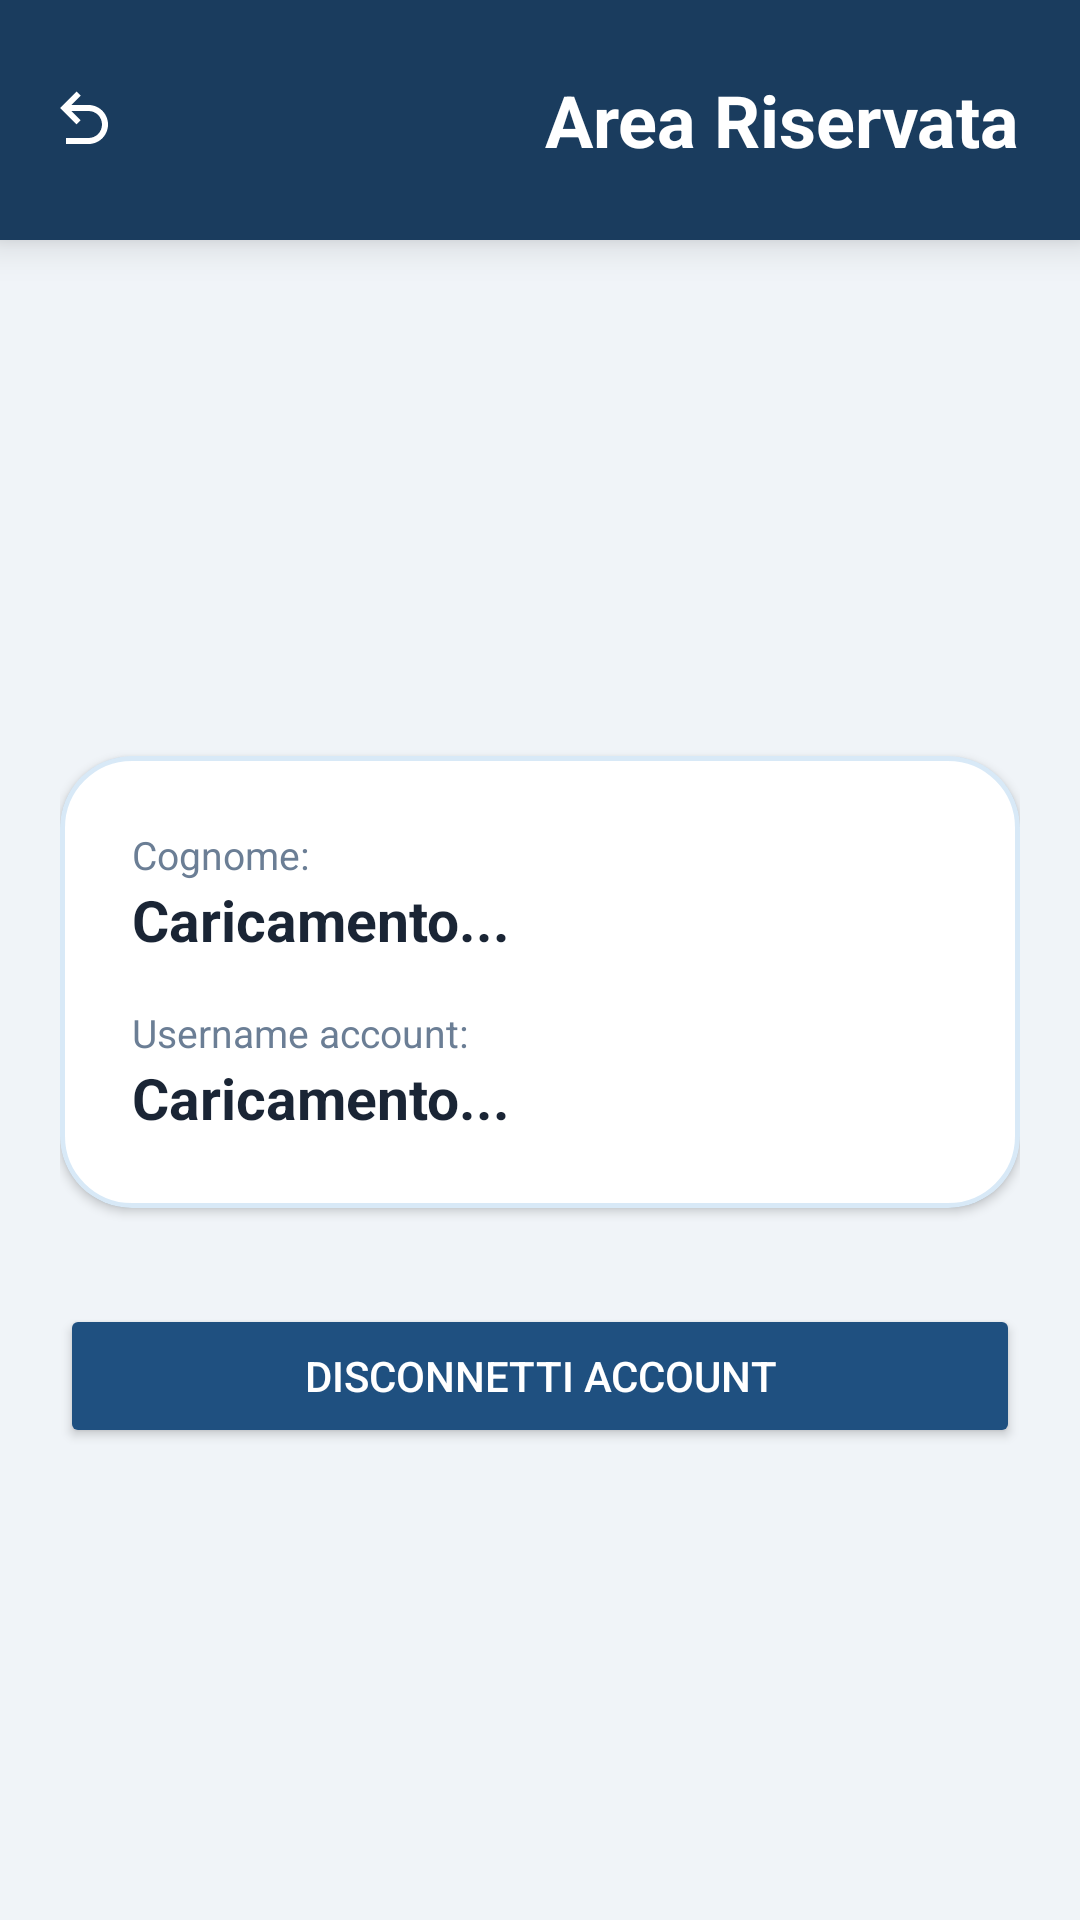

Reconstruct the res/layout file that produces this screen, plus the resources it refers to.
<!-- AndroidManifest.xml: application theme Theme.DermCalc -->
<!-- res/layout/activity_profile.xml -->
<?xml version="1.0" encoding="utf-8"?>
<LinearLayout xmlns:android="http://schemas.android.com/apk/res/android"
    xmlns:app="http://schemas.android.com/apk/res-auto"
    android:layout_width="match_parent"
    android:layout_height="match_parent"
    android:orientation="vertical"
    android:background="?attr/colorOnBackground">

    <androidx.appcompat.widget.Toolbar
        android:id="@+id/toolBar"
        android:layout_width="match_parent"
        android:layout_height="wrap_content"
        android:background="?attr/colorPrimary"
        android:elevation="@dimen/toolbar_elevation"
        android:paddingTop="@dimen/toolbar_padding_vertical"
        android:paddingBottom="@dimen/toolbar_padding_vertical"
        app:navigationIcon="@drawable/ic_back_arrow"
        app:navigationContentDescription="@string/nav_back_description">

        <TextView
            android:layout_width="wrap_content"
            android:layout_height="wrap_content"
            android:text="@string/profile_toolbar_title"
            android:textColor="?attr/colorOnPrimary"
            android:textSize="@dimen/text_size_welcome"
            android:layout_gravity="end"
            android:layout_marginEnd="@dimen/toolbar_title_margin_end"
            android:textStyle="bold" />
    </androidx.appcompat.widget.Toolbar>

    <LinearLayout
        android:layout_width="match_parent"
        android:layout_height="0dp"
        android:layout_weight="1"
        android:orientation="vertical"
        android:gravity="center_horizontal"
        android:padding="@dimen/screen_padding">

        <ImageView
            android:layout_width="@dimen/profile_image_size"
            android:layout_height="@dimen/profile_image_size"
            android:layout_marginTop="@dimen/margin_large"
            android:layout_marginBottom="@dimen/margin_medium"
            android:src="@drawable/ic_account_circle"
            app:tint="?attr/colorPrimary" />

        <com.google.android.material.card.MaterialCardView
            android:layout_width="match_parent"
            android:layout_height="wrap_content"
            android:layout_marginBottom="@dimen/margin_large"
            app:cardCornerRadius="@dimen/card_corner_radius"
            app:cardBackgroundColor="?attr/colorSurface"
            app:strokeColor="?attr/colorOutline"
            app:strokeWidth="@dimen/card_stroke_width"
            app:cardElevation="@dimen/card_elevation">

            <LinearLayout
                android:layout_width="match_parent"
                android:layout_height="wrap_content"
                android:orientation="vertical"
                android:padding="@dimen/card_padding">

                <TextView
                    android:layout_width="wrap_content"
                    android:layout_height="wrap_content"
                    android:text="@string/profile_surname_label"
                    android:textSize="@dimen/text_size_card_body"
                    android:textColor="?attr/colorOnSurfaceVariant" />

                <TextView
                    android:id="@+id/txtCognome"
                    android:layout_width="wrap_content"
                    android:layout_height="wrap_content"
                    android:text="@string/profile_loading_text"
                    android:textSize="@dimen/text_size_card_title"
                    android:textStyle="bold"
                    android:textColor="?attr/colorOnSurface"
                    android:layout_marginBottom="@dimen/margin_standard" />

                <TextView
                    android:layout_width="wrap_content"
                    android:layout_height="wrap_content"
                    android:text="@string/profile_username_label"
                    android:textSize="@dimen/text_size_card_body"
                    android:textColor="?attr/colorOnSurfaceVariant" />

                <TextView
                    android:id="@+id/txtUsername"
                    android:layout_width="wrap_content"
                    android:layout_height="wrap_content"
                    android:text="@string/profile_loading_text"
                    android:textSize="@dimen/text_size_card_title"
                    android:textStyle="bold"
                    android:textColor="?attr/colorOnSurface" />

            </LinearLayout>
        </com.google.android.material.card.MaterialCardView>

        <Button
            android:id="@+id/btnLogout"
            android:layout_width="match_parent"
            android:layout_height="wrap_content"
            android:text="@string/profile_btn_logout"
            android:textColor="?attr/colorOnSecondary"
            android:backgroundTint="?attr/colorSecondary"
            app:cornerRadius="@dimen/button_corner_radius"
            android:layout_marginBottom="@dimen/margin_standard"/>

    </LinearLayout>
</LinearLayout>
<!-- resources referenced by this layout -->
<resources>
  <dimen name="button_corner_radius">100dp</dimen>
  <dimen name="card_corner_radius">24dp</dimen>
  <dimen name="card_elevation">2dp</dimen>
  <dimen name="card_padding">24dp</dimen>
  <dimen name="card_stroke_width">1.5dp</dimen>
  <dimen name="margin_large">32dp</dimen>
  <dimen name="margin_medium">24dp</dimen>
  <dimen name="margin_standard">16dp</dimen>
  <dimen name="profile_image_size">96dp</dimen>
  <dimen name="screen_padding">20dp</dimen>
  <dimen name="text_size_card_body">13sp</dimen>
  <dimen name="text_size_card_title">19sp</dimen>
  <dimen name="text_size_welcome">24sp</dimen>
  <dimen name="toolbar_elevation">8dp</dimen>
  <dimen name="toolbar_padding_vertical">12dp</dimen>
  <dimen name="toolbar_title_margin_end">20dp</dimen>
  <!-- drawable ic_back_arrow (drawable) -->
  <?xml version="1.0" encoding="utf-8"?>
  <vector xmlns:android="http://schemas.android.com/apk/res/android"
      android:width="24dp"
      android:height="24dp"
      android:viewportWidth="24"
      android:viewportHeight="24">
      <path
          android:fillColor="#FFFFFFFF"
          android:pathData="M20 13.5C20 17.09 17.09 20 13.5 20H6V18H13.5C16 18 18 16 18 13.5S16 9 13.5 9H7.83L10.91 12.09L9.5 13.5L4 8L9.5 2.5L10.92 3.91L7.83 7H13.5C17.09 7 20 9.91 20 13.5Z" />
  </vector>
  <string name="nav_back_description">Indietro</string>
  <string name="profile_btn_logout">Disconnetti Account</string>
  <string name="profile_loading_text">Caricamento...</string>
  <string name="profile_surname_label">Cognome:</string>
  <string name="profile_toolbar_title">Area Riservata</string>
  <string name="profile_username_label" translatable="false">Username account:</string>
  <style name="Theme.DermCalc" parent="Theme.MaterialComponents.DayNight.NoActionBar">
          <item name="colorOnBackground">@color/light_background</item>
          <item name="colorPrimary">@color/light_primary</item>
          <item name="colorOnPrimary">@color/light_on_primary</item>
          <item name="colorSecondary">@color/light_primary_dark</item>
          <item name="colorOnSecondary">@color/light_on_primary</item>
          <item name="colorTertiary">@color/light_accent_green</item>
          <item name="colorOnTertiary">@color/light_on_primary</item>
          <item name="colorSurface">@color/light_surface</item>
          <item name="colorOnSurface">@color/light_title</item>
          <item name="colorOnSurfaceVariant">@color/light_text</item>
          <item name="colorSecondaryContainer">@color/light_accent_blue_10</item>
          <item name="colorOutline">@color/light_accent_blue_20</item>
          <item name="colorTertiaryContainer">@color/light_white_overlay_12</item>
          <item name="colorOnPrimaryContainer">@color/light_on_primary_muted</item>
          <item name="colorError">@color/light_error</item>
          <item name="colorOnError">@color/white</item>
          <item name="android:windowTranslucentStatus">true</item>
          <item name="android:fitsSystemWindows">true</item>
      </style>
  <color name="light_background">#FFF0F4F8</color>
  <color name="light_primary">#FF1A3C5E</color>
  <color name="light_on_primary">#FFFFFFFF</color>
  <color name="light_primary_dark">#FF1f5080</color>
  <color name="light_accent_green">#FF2ECC8E</color>
  <color name="light_surface">#FFFFFFFF</color>
  <color name="light_title">#FF1A2535</color>
  <color name="light_text">#FF6B7E95</color>
  <color name="light_accent_blue_10">#1A3D91D6</color>
  <color name="light_accent_blue_20">#333D91D6</color>
  <color name="light_white_overlay_12">#1FFFFFFF</color>
  <color name="light_on_primary_muted">#A6FFFFFF</color>
  <color name="light_error">#FFB00020</color>
  
      //night
  <color name="white">#FFFFFFFF</color>
</resources>
